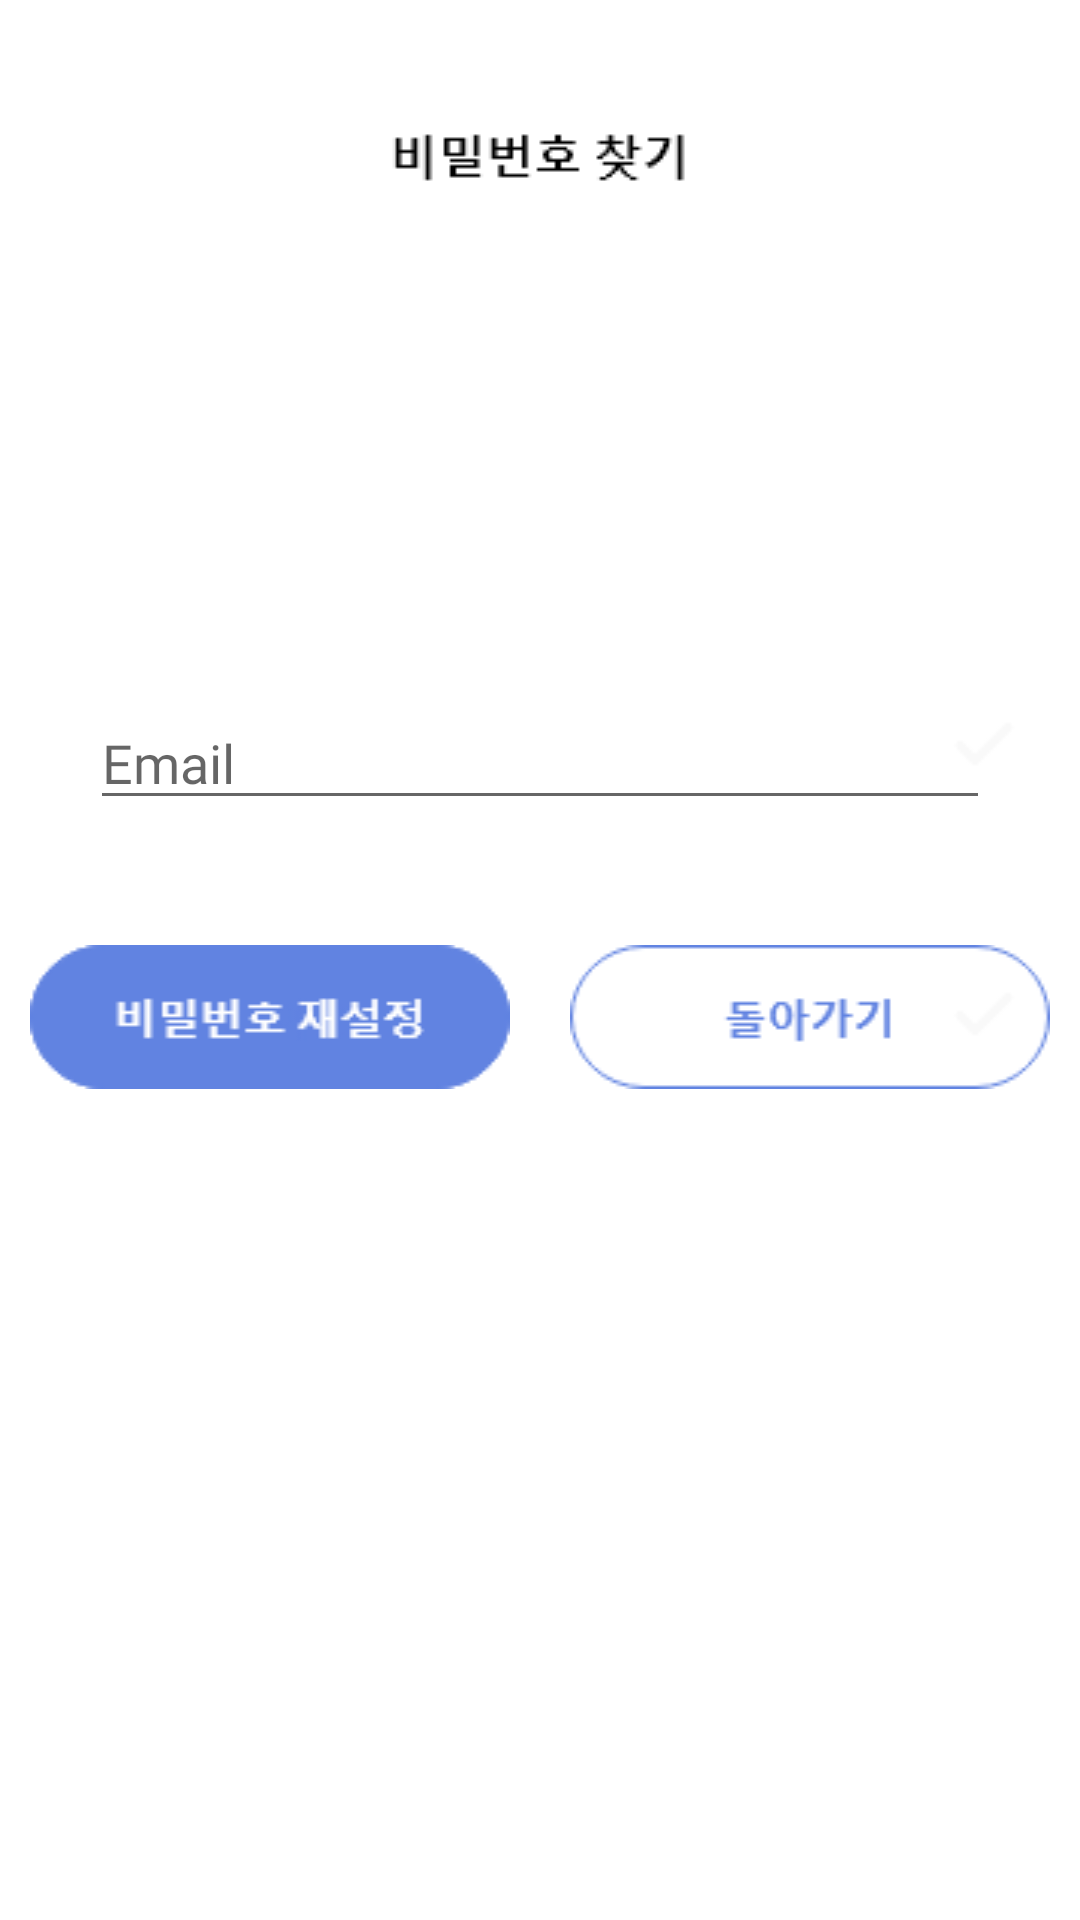

The Android layout XML behind this screen, and the referenced resources:
<!-- AndroidManifest.xml: application theme AppTheme -->
<!-- res/layout/activity_password.xml -->
<?xml version="1.0" encoding="utf-8"?>
<androidx.constraintlayout.widget.ConstraintLayout xmlns:android="http://schemas.android.com/apk/res/android"
    xmlns:app="http://schemas.android.com/apk/res-auto"
    xmlns:tools="http://schemas.android.com/tools"
    android:layout_width="match_parent"
    android:layout_height="match_parent"
    android:background="@drawable/find_password"
    tools:context=".MainActivity">

    <LinearLayout
        android:id="@+id/linearLayout"
        android:layout_width="match_parent"
        android:layout_height="match_parent"
        android:layout_marginTop="315dp"
        android:orientation="horizontal"
        app:layout_constraintTop_toTopOf="parent"
        tools:layout_editor_absoluteX="0dp">

        <ImageButton
            android:id="@+id/send_button"
            android:layout_width="wrap_content"
            android:layout_height="wrap_content"
            android:layout_marginLeft="10dp"
            android:layout_marginRight="10dp"
            android:layout_weight="1"
            android:background="@drawable/repassword" />

        <ImageButton
            android:id="@+id/Cancel_button1"
            android:layout_width="wrap_content"
            android:layout_height="wrap_content"
            android:layout_marginLeft="10dp"
            android:layout_marginRight="10dp"
            android:layout_weight="1"
            android:background="@drawable/back_password" />

    </LinearLayout>

    <EditText
        android:id="@+id/EmailPassword"
        android:layout_width="0dp"
        android:layout_height="wrap_content"
        android:layout_marginStart="30dp"
        android:layout_marginTop="230dp"
        android:layout_marginEnd="30dp"
        android:layout_marginBottom="40dp"
        android:ems="10"
        android:hint="Email"
        android:inputType="textEmailAddress"
        android:fontFamily="@font/fonta"
        app:layout_constraintBottom_toTopOf="@+id/linearLayout"
        app:layout_constraintEnd_toEndOf="parent"
        app:layout_constraintStart_toStartOf="parent"
        app:layout_constraintTop_toTopOf="parent" />

</androidx.constraintlayout.widget.ConstraintLayout>
<!-- resources referenced by this layout -->
<resources>
  <!-- drawable back_password: png bitmap (drawable-v24, 2124 bytes) -->
  <!-- drawable find_password: png bitmap (drawable, 7346 bytes) -->
  <!-- drawable repassword: png bitmap (drawable-v24, 2297 bytes) -->
  <style name="AppTheme" parent="Theme.AppCompat.Light.DarkActionBar">
          
          <item name="colorPrimary">#6183E1</item>
          <item name="colorPrimaryDark">#000</item>
          <item name="colorAccent">#6183E1</item>
          <item name="windowActionBar">false</item>
          <item name="windowNoTitle">true</item>
      </style>
</resources>
